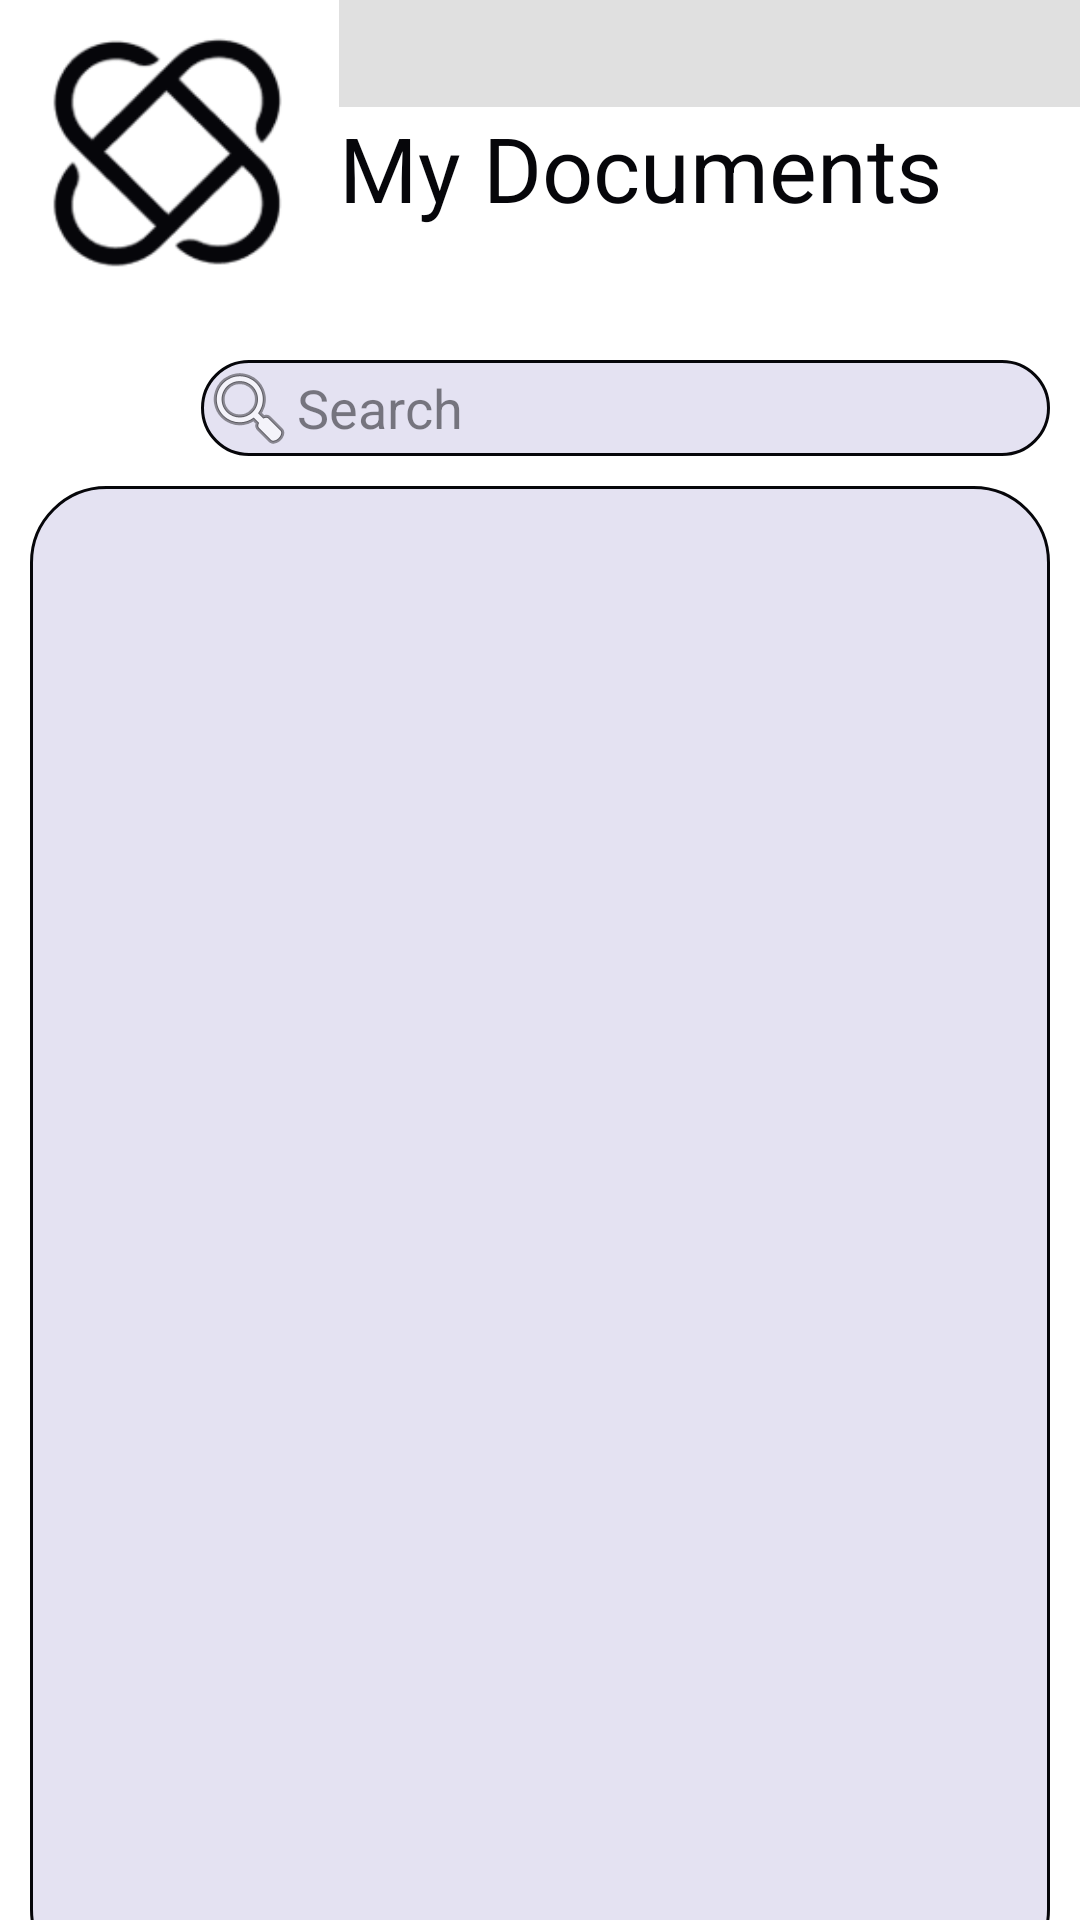

This screen was rendered from an Android layout file. Write that file and the resources it references.
<!-- AndroidManifest.xml: application theme Theme.DTS1 -->
<!-- res/layout/user_viewdocument_item_list.xml -->
<?xml version="1.0" encoding="utf-8"?>
<androidx.constraintlayout.widget.ConstraintLayout xmlns:android="http://schemas.android.com/apk/res/android"
    xmlns:app="http://schemas.android.com/apk/res-auto"
    xmlns:tools="http://schemas.android.com/tools"
    android:id="@+id/list"
    android:layout_width="match_parent"
    android:layout_height="match_parent"
    android:background="@color/white"
    tools:context=".User_Ui.view_document.user_viewdocument_ItemFragment">

    <LinearLayout
        android:id="@+id/mainlayout"
        android:layout_width="match_parent"
        android:layout_height="match_parent"
        android:orientation="vertical"
        app:layout_constraintBottom_toBottomOf="parent"
        app:layout_constraintEnd_toEndOf="parent"
        app:layout_constraintHorizontal_bias="1.0"
        app:layout_constraintStart_toStartOf="parent"
        app:layout_constraintTop_toTopOf="parent"
        app:layout_constraintVertical_bias="0.0">

        <LinearLayout
            android:layout_width="match_parent"
            android:layout_height="wrap_content"
            android:orientation="horizontal"
            android:paddingBottom="12dp">

            <ImageView
                android:id="@+id/textView13"
                android:layout_width="113dp"
                android:layout_height="108dp"
                app:tint="@color/third"
                app:srcCompat="@drawable/logo" />

            <LinearLayout
                android:layout_width="match_parent"
                android:layout_height="match_parent"
                android:orientation="vertical">

                <View
                    android:id="@+id/divider12"
                    android:layout_width="match_parent"
                    android:layout_height="4dp"
                    android:layout_weight="1"
                    android:background="?android:attr/listDivider"
                    tools:background="@color/white" />

                <TextView
                    android:id="@+id/textView16"
                    android:layout_width="match_parent"
                    android:layout_height="wrap_content"
                    android:layout_weight="1"
                    android:text="My Documents"
                    android:textColor="@color/third"
                    android:textSize="30sp" />

            </LinearLayout>

        </LinearLayout>

        <LinearLayout
            android:layout_width="match_parent"
            android:layout_height="32dp"
            android:orientation="horizontal">

            <View
                android:id="@+id/divider10"
                android:layout_width="131dp"
                android:layout_height="match_parent"
                android:layout_weight="1"
                android:background="@color/white" />

            <EditText
                android:id="@+id/textView14"
                android:layout_width="283dp"
                android:layout_height="wrap_content"
                android:layout_marginRight="10dp"
                android:background="@drawable/round_border"
                android:drawableStart="@android:drawable/ic_menu_search"
                android:hint="Search"
                android:textColor="@color/black"
                android:textColorHint="#8006060A" />

        </LinearLayout>

        <ScrollView
            android:layout_width="match_parent"
            android:layout_height="500dp"
            android:layout_margin="10dp"
            android:background="@drawable/round_border_list"
            android:paddingTop="10dp"
            android:paddingBottom="10dp">

            <androidx.recyclerview.widget.RecyclerView
                android:id="@+id/newlist"
                android:layout_width="match_parent"
                android:layout_height="wrap_content"
                tools:listitem="@layout/user_viewdocument_item">

            </androidx.recyclerview.widget.RecyclerView>
        </ScrollView>

    </LinearLayout>
</androidx.constraintlayout.widget.ConstraintLayout>
<!-- resources referenced by this layout -->
<resources>
  <color name="black">#FF000000</color>
  <color name="third">#06060a</color>
  <color name="white">#FFFFFFFF</color>
  <!-- drawable logo: png bitmap (drawable, 20235 bytes) -->
  <!-- drawable round_border (drawable) -->
  <?xml version="1.0" encoding="utf-8"?>
  <shape android:shape="rectangle" xmlns:android="http://schemas.android.com/apk/res/android">
      <stroke android:color="@color/third"
          android:width="1dp"
          />
      <corners android:radius="50dp"/>
      <solid android:color="@color/first"/>
  </shape>
  <!-- drawable round_border_list (drawable) -->
  <?xml version="1.0" encoding="utf-8"?>
  <shape android:shape="rectangle" xmlns:android="http://schemas.android.com/apk/res/android">
      <stroke android:color="@color/third"
          android:width="1dp"
          />
      <corners android:radius="25dp"/>
      <solid android:color="@color/first"/>
  </shape>
  <style name="Theme.DTS1" parent="Base.Theme.DTS1" />
  <color name="first">#e4e2f2</color>
  <style name="Base.Theme.DTS1" parent="Theme.Material3.DayNight.NoActionBar">
          
          
           <item name="colorPrimary">@color/white</item>
  
      </style>
</resources>
